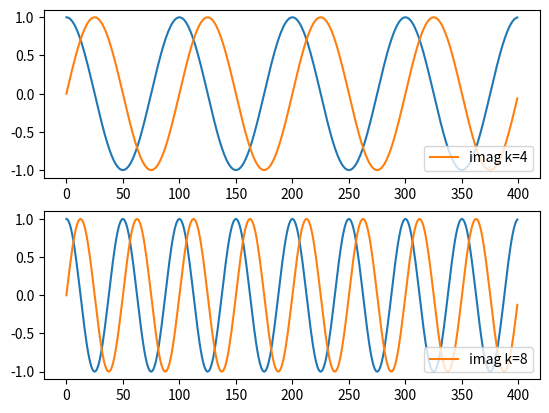

Write the Python code that produced this figure.
import numpy as np

import matplotlib.pyplot as plt

"""
We dont need fs or Ts
"""

M=400
n=np.arange(400)




k1=4

u4 = np.exp(1j*2*np.pi*k1*n/M)

u4_real = np.real(u4) #cos(2*np.pi*k*n/M)
u4_imag = np.imag(u4) #sin(2*np.pi*k*n/M)

plt.subplot(2,1,1)
plt.plot(u4_real)
plt.plot(u4_imag,label="imag k=4")
plt.legend(loc="lower right")

# =============================================================================
# =============================================================================

k2=8

u8 = np.exp(1j*2*np.pi*k2*n/M)

u8_real = np.real(u8) #cos(2*np.pi*k*n/M)
u8_imag = np.imag(u8) #sin(2*np.pi*k*n/M)

plt.subplot(2,1,2)
plt.plot(u8_real)
plt.plot(u8_imag,label="imag k=8")
plt.legend(loc="lower right")


# =============================================================================
# 
# =============================================================================
print("u4 norm")
print(np.dot(u4,np.conj(u4)) / M) 

print("u8 norm")
print(np.dot(u8,np.conj(u8)) / M) 
print("\n u4 and u8 have self projection on their selves \n but u4 and u8 have no projection on each other")


print("\n u4 * u8 norm")

print(np.dot(u4,np.conj(u8)) / M) 
print("the result is a very small number (assume it is zero)")